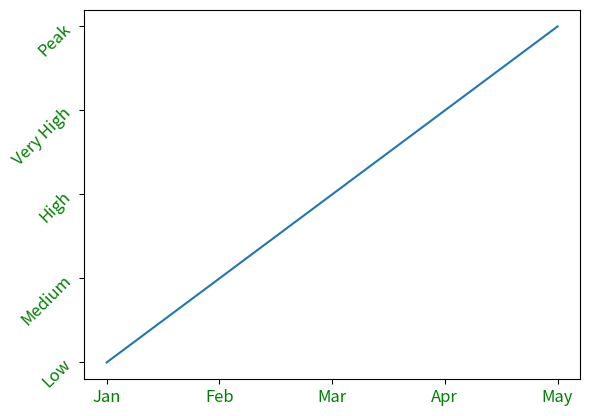

Recreate this plot in Python.
'''
- plt.xticks() and plt.yticks() :
        These functions control the tick marks (the little numbers/labels along the axes) in your plot. 
        They let you customize positions and labels for both the X-axis and Y-axis.

    # Custom ticks
        plt.xticks([1, 2, 3, 4, 5], ["Jan", "Feb", "Mar", "Apr", "May"])
        The X-axis will show Jan, Feb, Mar, Apr, May instead of numbers.

🔹 Advanced Usage
    Rotate tick labels for readability:
        plt.xticks(rotation=45)

    Control font size and style:
        plt.xticks(fontsize=12, color="blue")
        plt.yticks(fontsize=12, color="green")        

           
        
'''

import matplotlib.pyplot as plt

x = [1, 2, 3, 4, 5]
y = [10, 20, 30, 40, 50]

plt.plot(x, y)

#Sets or gets the X-axis tick positions and labels.
plt.xticks([1, 2, 3, 4, 5], ["Jan", "Feb", "Mar", "Apr", "May"], fontsize=12, color="green")

#Sets or gets the Y-axis tick positions and labels.
plt.yticks([10, 20, 30, 40, 50], ["Low", "Medium", "High", "Very High", "Peak"], fontsize=12, color="green", rotation=45)

print(plt.xticks())   # Returns current positions and labels
print(plt.yticks())

plt.show()
